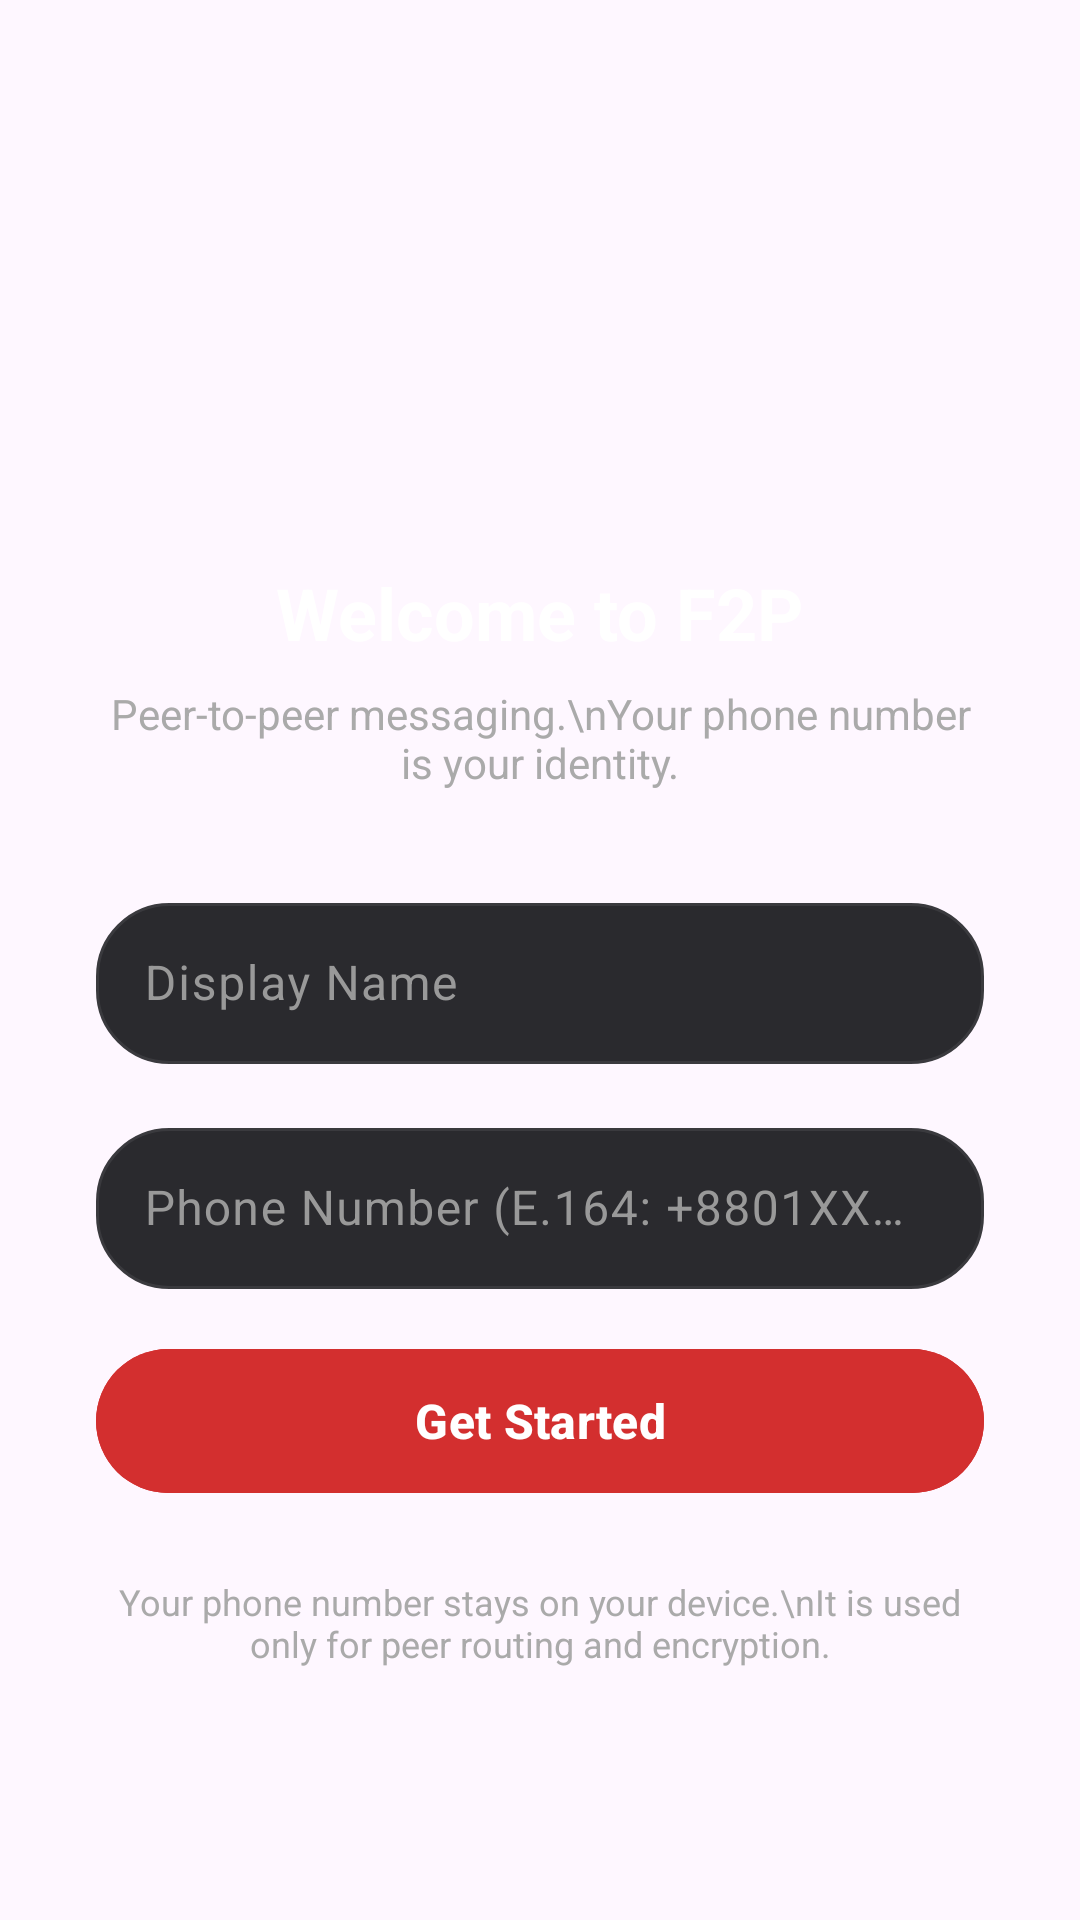

Write the Android layout XML for this screen, with the resource values it uses.
<!-- AndroidManifest.xml: application theme Theme.Dummy_SOSBlue -->
<!-- res/layout/activity_sign_in.xml -->
<?xml version="1.0" encoding="utf-8"?>
<LinearLayout xmlns:android="http://schemas.android.com/apk/res/android"
    xmlns:tools="http://schemas.android.com/tools"
    android:id="@+id/root"
    android:layout_width="match_parent"
    android:layout_height="match_parent"
    android:fitsSystemWindows="false"
    android:gravity="center"
    android:orientation="vertical"
    android:padding="32dp"
    tools:context=".identity.SignInActivity">

    
    <ImageView
        android:layout_width="80dp"
        android:layout_height="80dp"
        android:layout_marginBottom="24dp"
        android:background="@drawable/circle_bg"
        android:scaleType="centerInside"
        android:src="@drawable/nearby"
        android:contentDescription="F2P Logo" />

    
    <TextView
        android:layout_width="wrap_content"
        android:layout_height="wrap_content"
        android:layout_marginBottom="8dp"
        android:text="Welcome to F2P"
        android:textColor="@color/title_text"
        android:textSize="24sp"
        android:textStyle="bold" />

    <TextView
        android:layout_width="wrap_content"
        android:layout_height="wrap_content"
        android:layout_marginBottom="32dp"
        android:gravity="center"
        android:text="Peer-to-peer messaging.\nYour phone number is your identity."
        android:textColor="@color/peer_detail_text"
        android:textSize="14sp" />

    
    <com.google.android.material.textfield.TextInputLayout
        android:layout_width="match_parent"
        android:layout_height="wrap_content"
        android:layout_marginBottom="16dp"
        android:hint="Display Name"
        android:textColorHint="@color/input_hint"
        app:boxStrokeColor="@color/primary_red"
        app:hintTextColor="@color/primary_red"
        xmlns:app="http://schemas.android.com/apk/res-auto">

        <com.google.android.material.textfield.TextInputEditText
            android:id="@+id/inputUsername"
            android:layout_width="match_parent"
            android:layout_height="wrap_content"
            android:background="@drawable/bg_input_pill"
            android:inputType="textPersonName"
            android:maxLines="1"
            android:padding="16dp"
            android:textColor="@color/input_text"
            android:textColorHint="@color/input_hint"
            android:textSize="16sp" />

    </com.google.android.material.textfield.TextInputLayout>

    
    <com.google.android.material.textfield.TextInputLayout
        android:layout_width="match_parent"
        android:layout_height="wrap_content"
        android:layout_marginBottom="8dp"
        android:hint="Phone Number (E.164: +8801XXXXXXXX)"
        android:textColorHint="@color/input_hint"
        app:boxStrokeColor="@color/primary_red"
        app:hintTextColor="@color/primary_red"
        xmlns:app="http://schemas.android.com/apk/res-auto">

        <com.google.android.material.textfield.TextInputEditText
            android:id="@+id/inputPhone"
            android:layout_width="match_parent"
            android:layout_height="wrap_content"
            android:background="@drawable/bg_input_pill"
            android:inputType="phone"
            android:maxLines="1"
            android:padding="16dp"
            android:textColor="@color/input_text"
            android:textColorHint="@color/input_hint"
            android:textSize="16sp" />

    </com.google.android.material.textfield.TextInputLayout>

    
    <TextView
        android:id="@+id/errorText"
        android:layout_width="match_parent"
        android:layout_height="wrap_content"
        android:layout_marginBottom="16dp"
        android:gravity="start"
        android:textColor="#FF5252"
        android:textSize="12sp"
        android:visibility="gone" />

    
    <com.google.android.material.button.MaterialButton
        android:id="@+id/btnSignIn"
        android:layout_width="match_parent"
        android:layout_height="56dp"
        android:layout_marginTop="8dp"
        android:backgroundTint="@color/primary_red"
        android:text="Get Started"
        android:textAllCaps="false"
        android:textColor="@color/white"
        android:textSize="16sp"
        android:textStyle="bold" />

    
    <TextView
        android:layout_width="wrap_content"
        android:layout_height="wrap_content"
        android:layout_marginTop="24dp"
        android:gravity="center"
        android:text="Your phone number stays on your device.\nIt is used only for peer routing and encryption."
        android:textColor="@color/peer_detail_text"
        android:textSize="12sp" />

</LinearLayout>
<!-- resources referenced by this layout -->
<resources>
  <color name="input_hint">#999999</color>
  <color name="input_text">#FFFFFF</color>
  <color name="peer_detail_text">#AAAAAA</color>
  <color name="primary_red">#D32F2F</color>
  <color name="title_text">#FFFFFF</color>
  <color name="white">#FFFFFFFF</color>
  <!-- drawable bg_input_pill (drawable) -->
  <?xml version="1.0" encoding="utf-8"?>
  <shape xmlns:android="http://schemas.android.com/apk/res/android"
      android:shape="rectangle">
      <solid android:color="#2A2A2E" />
      <corners android:radius="24dp" />
      <stroke
          android:width="1dp"
          android:color="#3A3A3E" />
  </shape>
  <style name="Theme.Dummy_SOSBlue" parent="Base.Theme.Dummy_SOSBlue" />
  <style name="Base.Theme.Dummy_SOSBlue" parent="Theme.Material3.DayNight.NoActionBar">
          <item name="colorPrimary">@color/primary_red</item>
          <item name="colorPrimaryVariant">@color/accent_red</item>
          <item name="colorOnPrimary">@color/white</item>
          <item name="colorSecondary">@color/primary_red</item>
          <item name="colorOnSecondary">@color/white</item>
          <item name="android:statusBarColor">#1A1A1A</item>
          <item name="android:windowLightStatusBar">false</item>
          <item name="android:navigationBarColor">#1A1A1A</item>
      </style>
  <color name="accent_red">#E50914</color>
</resources>
